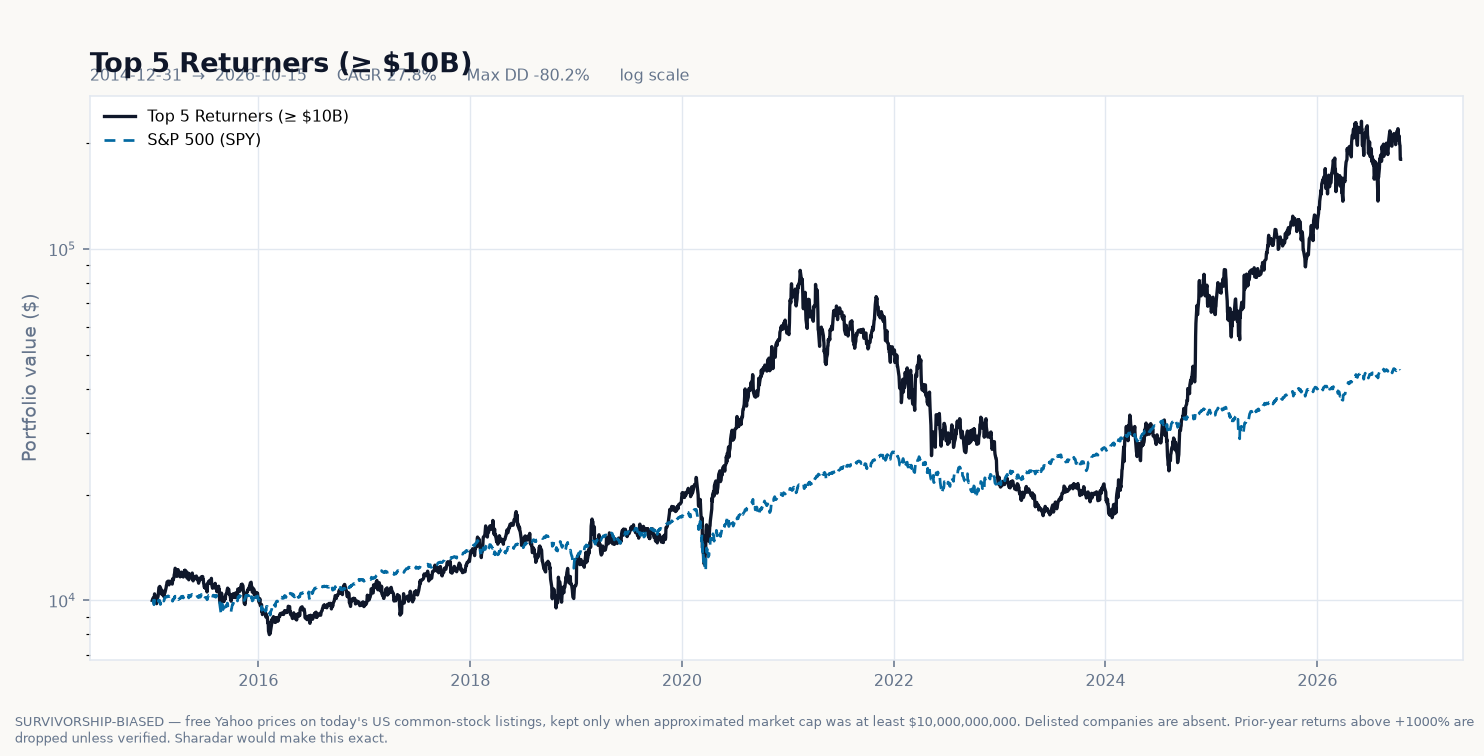

Values plotted in this chart, from the file beside it:
date, equity, drawdown, daily_return
2014-12-31, 10000, 0.0, 
2015-01-02, 10124, 0.0, 0.01242
2015-01-05, 10193, 0.0, 0.006801
2015-01-06, 10025, -0.01646, -0.01646
2015-01-07, 10174, -0.001877, 0.01482
2015-01-08, 10441, 0.0, 0.02624
2015-01-09, 10280, -0.01544, -0.01544
2015-01-12, 10038, -0.03856, -0.02348
2015-01-13, 10030, -0.03933, -0.0008016
2015-01-14, 9936, -0.04832, -0.009358
2015-01-15, 9790, -0.06238, -0.01478
2015-01-16, 10034, -0.03897, 0.02497
2015-01-20, 10267, -0.01664, 0.02324
2015-01-21, 10419, -0.002087, 0.0148
2015-01-22, 10667, 0.0, 0.02381
2015-01-23, 10877, 0.0, 0.01962
2015-01-26, 10962, 0.0, 0.007842
2015-01-27, 10858, -0.009508, -0.009508
2015-01-28, 10699, -0.02397, -0.0146
2015-01-29, 10843, -0.01084, 0.01345
2015-01-30, 10604, -0.03265, -0.02205
2015-02-02, 10440, -0.04761, -0.01546
2015-02-03, 10383, -0.0528, -0.005442
2015-02-04, 10661, -0.02743, 0.02678
2015-02-05, 10611, -0.03204, -0.004739
2015-02-06, 10529, -0.03951, -0.007718
2015-02-09, 10259, -0.06413, -0.02564
2015-02-10, 10402, -0.0511, 0.01393
2015-02-11, 10462, -0.04558, 0.005816
2015-02-12, 10480, -0.04392, 0.001738
2015-02-13, 10548, -0.03775, 0.006453
2015-02-17, 10890, -0.00655, 0.03242
2015-02-18, 11045, 0.0, 0.01427
2015-02-19, 11087, 0.0, 0.003775
2015-02-20, 11280, 0.0, 0.01742
2015-02-23, 11279, -8.2e-05, -8.198e-05
2015-02-24, 11350, 0.0, 0.006269
2015-02-25, 11276, -0.006516, -0.006516
2015-02-26, 11299, -0.004537, 0.001992
2015-02-27, 11074, -0.02431, -0.01987
2015-03-02, 11341, -0.000764, 0.02414
2015-03-03, 11300, -0.004392, -0.003631
2015-03-04, 11244, -0.009336, -0.004966
2015-03-05, 11327, -0.002068, 0.007337
2015-03-06, 11238, -0.009872, -0.007821
2015-03-09, 11226, -0.01089, -0.00103
2015-03-10, 11130, -0.01937, -0.008568
2015-03-11, 11354, 0.0, 0.02008
2015-03-12, 11542, 0.0, 0.01655
2015-03-13, 11436, -0.009129, -0.009129
2015-03-16, 11643, 0.0, 0.01805
2015-03-17, 11859, 0.0, 0.01858
2015-03-18, 11911, 0.0, 0.004406
2015-03-19, 12187, 0.0, 0.02314
2015-03-20, 12348, 0.0, 0.01322
2015-03-23, 12216, -0.01069, -0.01069
2015-03-24, 12175, -0.014, -0.003339
2015-03-25, 11811, -0.04347, -0.02989
2015-03-26, 11704, -0.05217, -0.009096
2015-03-27, 12103, -0.01983, 0.03412
... 2,905 more rows
